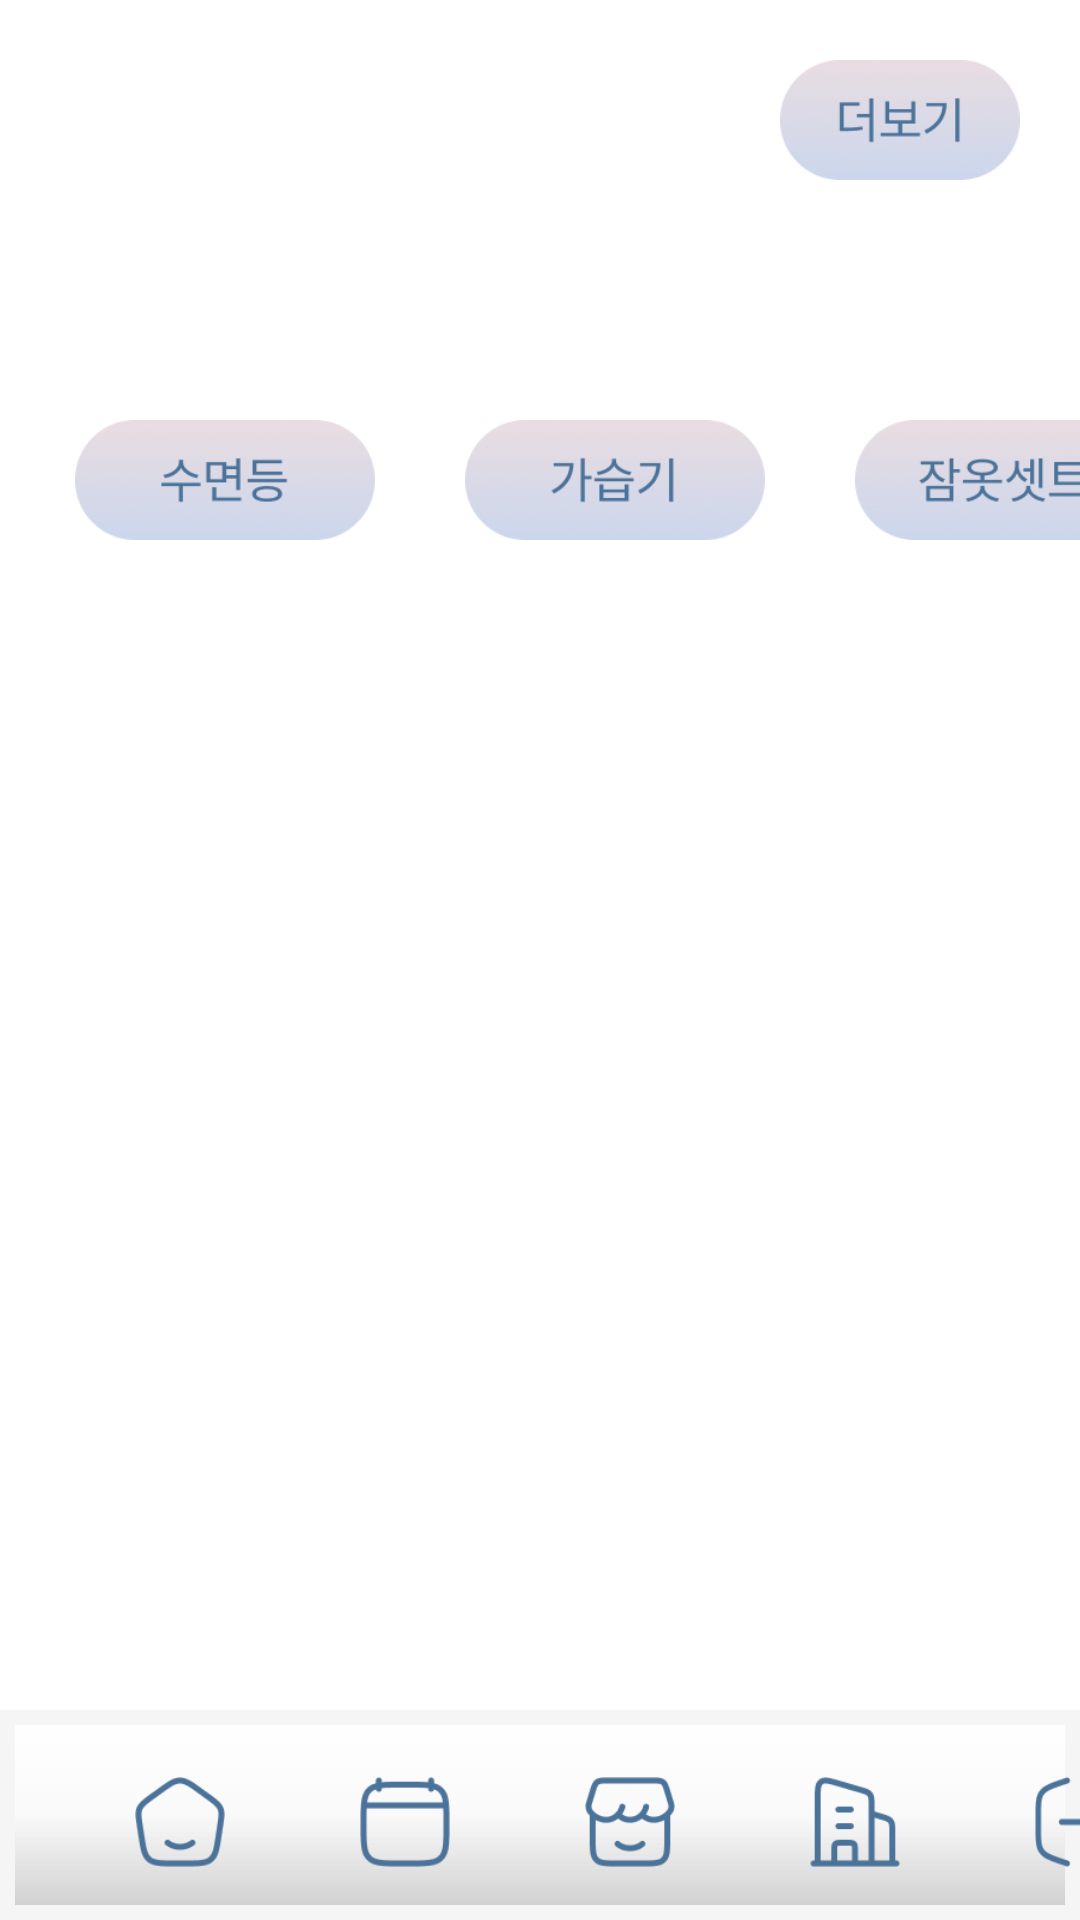

Android layout source for this screen:
<!-- AndroidManifest.xml: application theme Theme.PocsinApp -->
<!-- res/layout/activity_toolbar3.xml -->
<?xml version="1.0" encoding="utf-8"?>
<androidx.constraintlayout.widget.ConstraintLayout xmlns:android="http://schemas.android.com/apk/res/android"
    xmlns:app="http://schemas.android.com/apk/res-auto"
    xmlns:tools="http://schemas.android.com/tools"
    android:layout_width="match_parent"
    android:layout_height="match_parent">


    
    <LinearLayout
        android:id="@+id/linearLayout"
        android:layout_width="0dp"
        android:layout_height="0dp"
        android:orientation="vertical"
        app:layout_constraintBottom_toBottomOf="parent"
        app:layout_constraintEnd_toEndOf="parent"
        app:layout_constraintStart_toStartOf="parent"
        app:layout_constraintTop_toTopOf="parent">

        <ImageButton
            android:id="@+id/more"
            android:layout_width="80dp"
            android:layout_height="40dp"
            android:layout_gravity="right"
            android:layout_marginTop="20dp"
            android:layout_marginRight="20dp"
            android:background="#00ffffff"
            android:scaleType="centerInside"
            app:srcCompat="@drawable/more" />


        <LinearLayout
            android:layout_width="match_parent"
            android:layout_height="40dp"
            android:layout_marginTop="80dp"
            android:orientation="horizontal">

            <ImageButton
                android:id="@+id/tab01"
                android:layout_width="100dp"
                android:layout_height="40dp"
                android:layout_gravity="left"
                android:layout_marginLeft="25dp"
                android:background="#00ffffff"
                android:scaleType="centerInside"
                app:srcCompat="@drawable/tab01" />

            <ImageButton
                android:id="@+id/tab02"
                android:layout_width="100dp"
                android:layout_height="40dp"
                android:layout_gravity="center"
                android:layout_marginLeft="30dp"
                android:background="#00ffffff"
                android:scaleType="centerInside"
                app:srcCompat="@drawable/tab02" />

            <ImageButton
                android:id="@+id/tab03"
                android:layout_width="100dp"
                android:layout_height="40dp"
                android:background="#00ffffff"
                android:layout_gravity="right"
                android:layout_marginLeft="30dp"
                android:scaleType="centerInside"
                app:srcCompat="@drawable/tab03" />

        </LinearLayout>

    </LinearLayout>

    <androidx.appcompat.widget.Toolbar
        android:id="@+id/toolbar"
        android:layout_width="match_parent"
        android:layout_height="70dp"
        android:background="@drawable/gradient"
        android:minHeight="?attr/actionBarSize"
        android:theme="?attr/actionBarTheme"
        app:contentInsetStart="0dp"
        app:layout_constraintBottom_toBottomOf="parent"
        app:layout_constraintEnd_toEndOf="parent"
        app:layout_constraintHorizontal_bias="1.0"
        app:layout_constraintStart_toStartOf="parent">


        <ImageButton
            android:id="@+id/home_icon"
            android:layout_width="30dp"
            android:layout_height="30dp"
            android:layout_marginLeft="45dp"
            android:background="@android:color/transparent"
            android:scaleType="fitXY"
            app:srcCompat="@drawable/home_icon" />


        <ImageButton
            android:id="@+id/calendar_icon"
            android:layout_width="30dp"
            android:layout_height="30dp"
            android:layout_marginLeft="45dp"
            android:background="@android:color/transparent"
            android:scaleType="fitXY"
            app:srcCompat="@drawable/calendar_icon" />


        <ImageButton
            android:id="@+id/store_icon"
            android:layout_width="30dp"
            android:layout_height="30dp"
            android:layout_marginLeft="45dp"
            android:background="@android:color/transparent"
            android:scaleType="fitXY"
            app:srcCompat="@drawable/store_icon" />


        <ImageButton
            android:id="@+id/building_icon"
            android:layout_width="30dp"
            android:layout_height="30dp"
            android:layout_marginLeft="45dp"
            android:background="@android:color/transparent"
            android:scaleType="fitXY"
            app:srcCompat="@drawable/building_icon" />


        <ImageButton
            android:id="@+id/logout_icon"
            android:layout_width="26dp"
            android:layout_height="30dp"
            android:layout_marginLeft="45dp"
            android:background="@android:color/transparent"
            android:scaleType="fitXY"
            app:srcCompat="@drawable/logout_icon" />


    </androidx.appcompat.widget.Toolbar>

</androidx.constraintlayout.widget.ConstraintLayout>
<!-- resources referenced by this layout -->
<resources>
  <!-- drawable building_icon: png bitmap (drawable, 1450 bytes) -->
  <!-- drawable calendar_icon: png bitmap (drawable, 1592 bytes) -->
  <!-- drawable gradient (drawable) -->
  <?xml version="1.0" encoding="utf-8"?>
  <shape xmlns:android="http://schemas.android.com/apk/res/android"
      android:shape="rectangle">
  
      
      <gradient
          android:angle="90"
          android:centerColor="#8CF5F5F5"
          android:endColor="#00D9D9D9"
          android:startColor="#CECECE" />
  
      
      <stroke android:width="5dp"
          android:color="#F5F5F5"
          />
  
  
      
      <padding android:top="5dp" />
  
  
      
      
  
  </shape>
  <!-- drawable home_icon: png bitmap (drawable, 2156 bytes) -->
  <!-- drawable logout_icon: png bitmap (drawable-v24, 1466 bytes) -->
  <!-- drawable more: png bitmap (drawable-v24, 17801 bytes) -->
  <!-- drawable store_icon: png bitmap (drawable, 2279 bytes) -->
  <!-- drawable tab01: png bitmap (drawable-v24, 22409 bytes) -->
  <!-- drawable tab02: png bitmap (drawable-v24, 22524 bytes) -->
  <!-- drawable tab03: png bitmap (drawable-v24, 23042 bytes) -->
  <style name="Theme.PocsinApp" parent="Theme.MaterialComponents.DayNight.DarkActionBar">
          
          <item name="colorPrimary">@color/purple_500</item>
          <item name="colorPrimaryVariant">@color/purple_700</item>
          <item name="colorOnPrimary">@color/white</item>
          
          <item name="colorSecondary">@color/teal_200</item>
          <item name="colorSecondaryVariant">@color/teal_700</item>
          <item name="colorOnSecondary">@color/black</item>
          
          <item name="android:statusBarColor" tools:targetApi="l">?attr/colorPrimaryVariant</item>
          
      </style>
  <color name="purple_500">#FF6200EE</color>
  <color name="purple_700">#FF3700B3</color>
  <color name="white">#FFFFFFFF</color>
  <color name="teal_200">#FF03DAC5</color>
  <color name="teal_700">#FF018786</color>
  <color name="black">#FF000000</color>
</resources>
